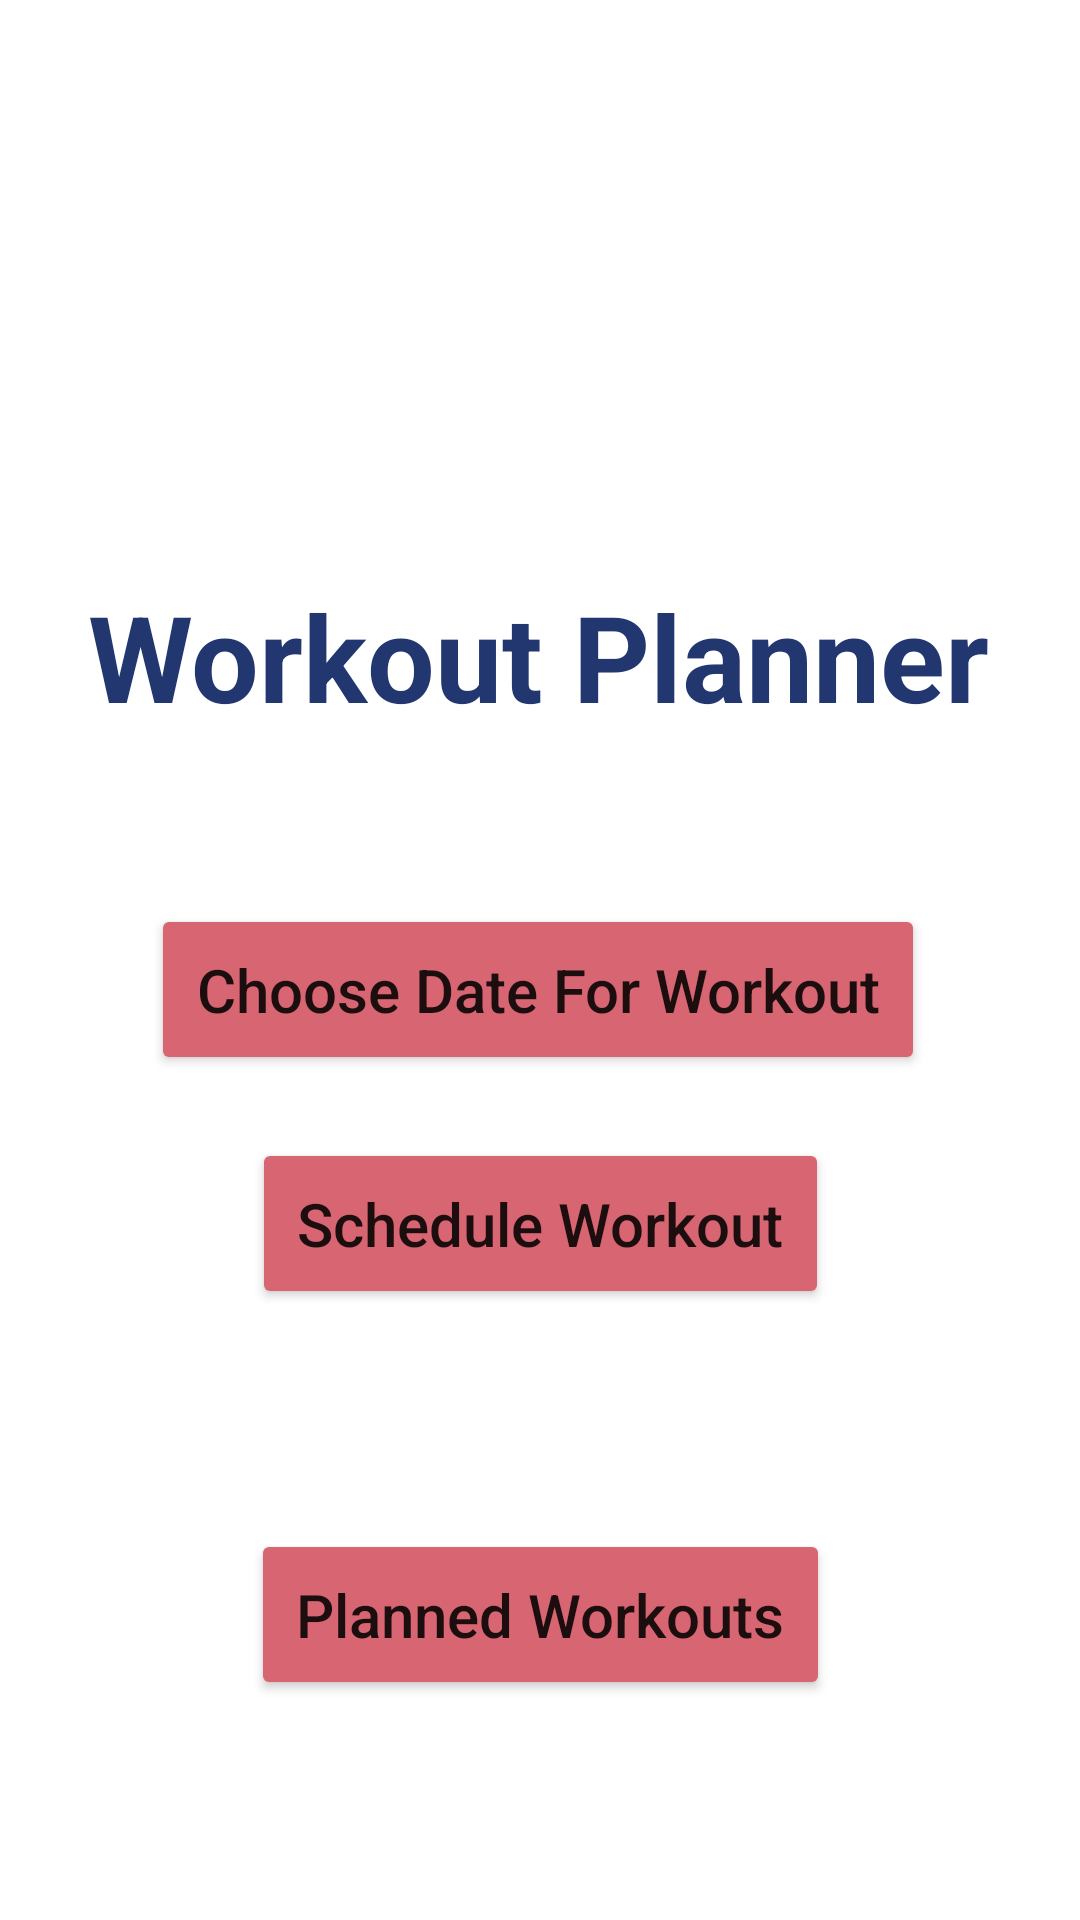

This screen was rendered from an Android layout file. Write that file and the resources it references.
<!-- AndroidManifest.xml: application theme Theme.FOCTrAineR -->
<!-- res/layout/activity_planner.xml -->
<?xml version="1.0" encoding="utf-8"?>
<androidx.constraintlayout.widget.ConstraintLayout xmlns:android="http://schemas.android.com/apk/res/android"
    xmlns:app="http://schemas.android.com/apk/res-auto"
    xmlns:tools="http://schemas.android.com/tools"
    android:layout_width="match_parent"
    android:layout_height="match_parent"
    tools:context=".PlannerActivity">


    <TextView
        android:id="@+id/tvDate"
        android:layout_width="wrap_content"
        android:layout_height="wrap_content"
        android:text="Workout Planner"
        android:textColor="#223770"
        android:textSize="40dp"
        android:textStyle="bold"
        app:layout_constraintBottom_toBottomOf="parent"
        app:layout_constraintEnd_toEndOf="parent"
        app:layout_constraintHorizontal_bias="0.497"
        app:layout_constraintStart_toStartOf="parent"
        app:layout_constraintTop_toTopOf="parent"
        app:layout_constraintVertical_bias="0.327"
        tools:ignore="HardcodedText,SpUsage" />

    <Button
        android:id="@+id/btnDatePicker"
        android:layout_width="wrap_content"
        android:layout_height="wrap_content"
        android:layout_marginTop="56dp"
        android:backgroundTint="#D86572"
        android:padding="15dp"
        android:text="Choose Date For Workout"
        android:textAllCaps="false"
        android:textSize="20dp"
        app:layout_constraintEnd_toEndOf="parent"
        app:layout_constraintHorizontal_bias="0.495"
        app:layout_constraintStart_toStartOf="parent"
        app:layout_constraintTop_toBottomOf="@+id/tvDate"
        tools:ignore="HardcodedText,SpUsage" />

    <Button
        android:id="@+id/btnSchedule"
        android:layout_width="wrap_content"
        android:layout_height="wrap_content"
        android:backgroundTint="#D86572"
        android:padding="15dp"
        android:text="Schedule Workout"
        android:textAllCaps="false"
        android:textSize="20dp"
        app:layout_constraintBottom_toBottomOf="parent"
        app:layout_constraintEnd_toEndOf="parent"
        app:layout_constraintStart_toStartOf="parent"
        app:layout_constraintTop_toBottomOf="@+id/btnDatePicker"
        app:layout_constraintVertical_bias="0.094"
        tools:ignore="HardcodedText,SpUsage"

        />

    <Button
        android:id="@+id/btnPlannedWorkouts"
        android:layout_width="wrap_content"
        android:layout_height="wrap_content"
        android:backgroundTint="#D86572"
        android:padding="15dp"
        android:text="Planned Workouts"
        android:textAllCaps="false"
        android:textSize="20dp"
        app:layout_constraintBottom_toBottomOf="parent"
        app:layout_constraintEnd_toEndOf="parent"
        app:layout_constraintStart_toStartOf="parent"
        app:layout_constraintTop_toBottomOf="@+id/btnSchedule" />


</androidx.constraintlayout.widget.ConstraintLayout>
<!-- resources referenced by this layout -->
<resources>
  <style name="Theme.FOCTrAineR" parent="Theme.MaterialComponents.DayNight.DarkActionBar">
          
          <item name="colorPrimary">@color/purple_500</item>
          <item name="colorPrimaryVariant">@color/purple_700</item>
          <item name="colorOnPrimary">@color/white</item>
          
          <item name="colorSecondary">@color/teal_200</item>
          <item name="colorSecondaryVariant">@color/teal_700</item>
          <item name="colorOnSecondary">@color/black</item>
          
          <item name="android:statusBarColor" tools:targetApi="l">?attr/colorPrimaryVariant</item>
          
      </style>
  <color name="purple_500">#FF6200EE</color>
  <color name="purple_700">#FF3700B3</color>
  <color name="white">#FFFFFFFF</color>
  <color name="teal_200">#FF03DAC5</color>
  <color name="teal_700">#FF018786</color>
  <color name="black">#FF000000</color>
</resources>
